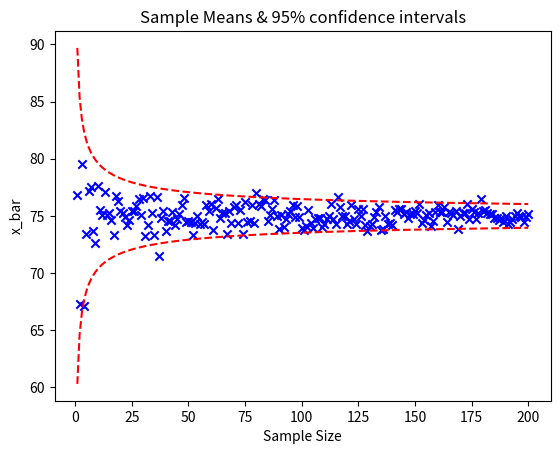
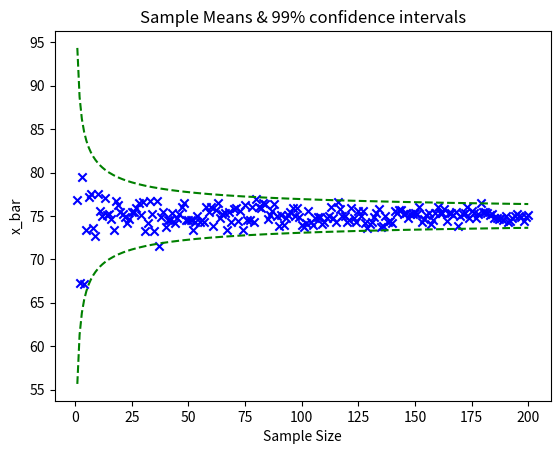

These charts were generated, in order, by the following Python code:
# -*- coding: utf-8 -*-
"""
Created on Wed Nov  1 10:58:15 2017

@author: 012722695
"""
import numpy as np
import matplotlib.pyplot as plt
import math as m
import random as r
def bearPop():
    bear = 1000000
    mu = 75
    sig = 7.5
    size = 200
    b = mu + np.random.randn(bear) * sig
    mean = [None] * (size)
    top95 = [None] * (size)
    bottom95 = [None] * (size)
    top99 = [None] * (size)
    bottom99 = [None] * (size)
    for c in range (0,size):
        n = c+1 
        x = b[r.sample(range(bear), n)]
       
        mean[c] = np.sum(x)/n
        std = sig/m.sqrt(n)
        top95[c] = mu + 1.96*(std)
        bottom95[c] = mu - 1.96*(std)
        top99[c] = mu + 2.58*(std)
        bottom99[c] = mu - 2.58*(std)
   
    list2 = [x for x in range(1, size+1)] 
    
    plt.close('all')
    
    fig1 = plt.figure(1)
    plt.scatter(list2, mean, c = 'Blue', marker = 'x')
    plt.plot(list2, top95, 'r--')
    plt.plot(list2, bottom95, 'r--')
    plt.title('Sample Means & 95% confidence intervals')
    plt.xlabel('Sample Size')
    plt.ylabel('x_bar')
    
    fig2 = plt.figure(2)
    plt.scatter(list2, mean, c = 'Blue', marker = 'x')
    plt.plot(list2, top99, 'g--')
    plt.plot(list2, bottom99, 'g--')
    plt.title('Sample Means & 99% confidence intervals')
    plt.xlabel('Sample Size')
    plt.ylabel('x_bar')
    
    #Part 2
    trials = 10000
    Part2Calc(b,bear, mu, trials, 2.78, 4.6, 5)
    Part2Calc(b,bear, mu, trials, 2.02, 2.7, 40)
    Part2Calc(b,bear, mu, trials, 1.98, 2.62, 120)
    
def Part2Calc(b,bear,mu,trials,t95,t99,size):
    successZ95 = 0
    successZ99 = 0
    successT95 = 0
    successT99 = 0
    sample = size
    for z in range (0, trials):
        y = b[r.sample(range(bear), sample)]
        yMean = np.sum(y)/sample
        total = 0
        for a in range(0, len(y)):
            total = total + (y[a]-yMean) ** 2
        yS = total/(sample-1)
        yS = m.sqrt(yS)
        yStd = yS/m.sqrt(sample)
        
        yTop95 = yMean + 1.96*(yStd)
        yBottom95 = yMean - 1.96*(yStd)
        yTop99 = yMean + 2.58*(yStd)
        yBottom99 = yMean - 2.58*(yStd)
        
        tTop95 = yMean + t95*(yStd)
        tBottom95 = yMean - t95*(yStd)
        tTop99 = yMean + t99*(yStd)
        tBottom99 = yMean - t99*(yStd)
        
        if yBottom95 <= mu and yTop95 >= mu:
            successZ95 += 1
        if yBottom99 <= mu and yTop99 >= mu:
            successZ99 += 1
        if tBottom95 <= mu and tTop95 >= mu:
            successT95 += 1
        if tBottom99 <= mu and tTop99 >= mu:
            successT99 += 1
    
    print('Success Rate using normal, sample = %d,' % sample, '95% confidence interval')
    print(successZ95/trials)
    print('Success Rate using normal, sample = %d,' % sample, '99% confidence interval')
    print(successZ99/trials)
    print('Success Rate using student t, sample = %d,' % sample, '95% confidence interval')
    print(successT95/trials)
    print('Success Rate using student t, sample = %d,' % sample, '99% confidence interval')
    print(successT99/trials)
    print('')
    
bearPop()